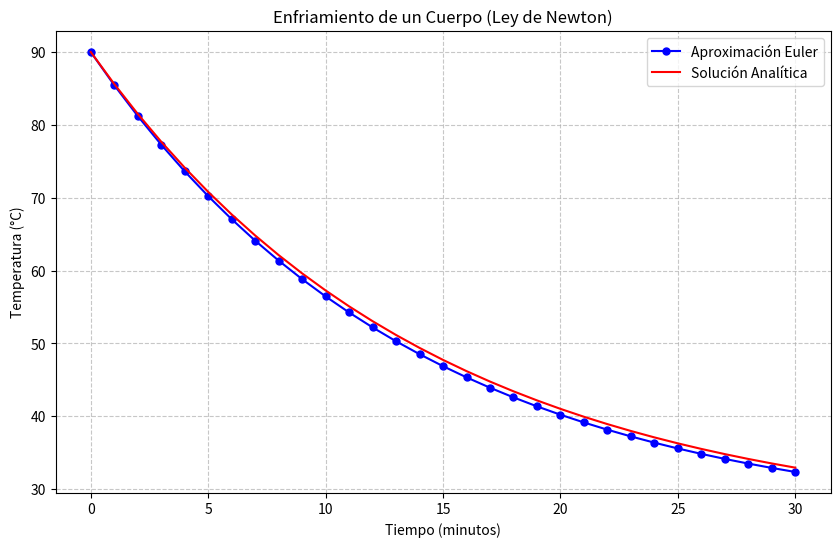

Python code for this plot:
import numpy as np
import matplotlib.pyplot as plt
import pandas as pd

# Parámetros térmicos
T_amb = 25  # Temperatura ambiente en °C
k = 0.07    # Coeficiente de enfriamiento en 1/minuto

# Definición de la EDO: dT/dt = f(t, T)
def f(t, T):
    return -k * (T - T_amb)

# Condiciones iniciales
t0 = 0.0
T0 = 90.0
tf = 30.0  # Intervalo en minutos
n = 30

# Paso temporal
h = (tf - t0) / n

# Inicialización de listas para almacenar resultados
t_vals = [t0]
T_euler = [T0]

# Método de Euler
t = t0
T = T0
for _ in range(n):
    T = T + h * f(t, T)
    t = t + h
    t_vals.append(t)
    T_euler.append(T)

# Solución analítica
def temperatura_analitica(t):
    return T_amb + (T0 - T_amb) * np.exp(-k * t)

T_analitica = [temperatura_analitica(t) for t in t_vals]

# Cálculo de errores absolutos
error_absoluto = [abs(analit - euler) for analit, euler in zip(T_analitica, T_euler)]

# Crear DataFrame con resultados
df = pd.DataFrame({
    't (min)': t_vals,
    'T_euler (°C)': T_euler,
    'T_analitica (°C)': T_analitica,
    'error_absoluto (°C)': error_absoluto
})

# Guardar en CSV
csv_path = "euler_resultados_enfriamiento.csv"
df.to_csv(csv_path, index=False)

# Graficar ambas soluciones
plt.figure(figsize=(10, 6))
plt.plot(t_vals, T_euler, 'o-', label='Aproximación Euler', markersize=5, color='blue')
plt.plot(t_vals, T_analitica, '-', label='Solución Analítica', color='red')
plt.title('Enfriamiento de un Cuerpo (Ley de Newton)')
plt.xlabel('Tiempo (minutos)')
plt.ylabel('Temperatura (°C)')
plt.grid(True, linestyle='--', alpha=0.7)
plt.legend()
plt.savefig("comparacion_enfriamiento.png")
plt.show()

# Análisis de desempeño
max_error = max(error_absoluto)
avg_error = np.mean(error_absoluto)
print("Análisis de desempeño:")
print(f"Máximo error absoluto: {max_error:.4f} °C")
print(f"Error promedio absoluto: {avg_error:.4f} °C")